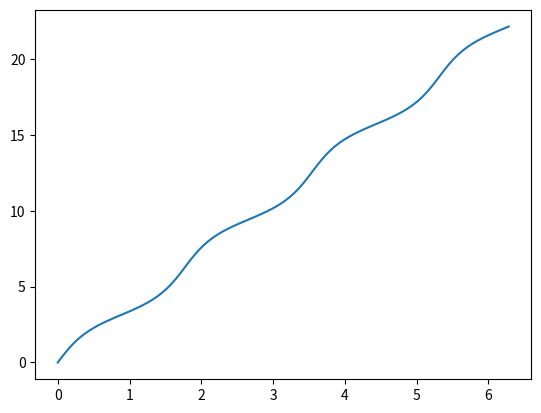

The matplotlib source for this figure:
# -*- coding: utf-8 -*-
"""
Created on Tue Dec 08 12:47:32 2015

[redacted]
"""

import numpy as np
import scipy as sp
from scipy.integrate import odeint
import matplotlib.pyplot as plt

It = np.pi

def thetan(theta, t):
    
    V = theta[0]
    
    
    V_dot = 1-np.cos(V)+(1+np.cos(V))*It

    return [V_dot]
    
t = np.linspace(0, 2*np.pi, 100)
initial = [0]
theneu = odeint(thetan, initial, t)

V = [i[0] for i in theneu]
plt.plot(t, V)